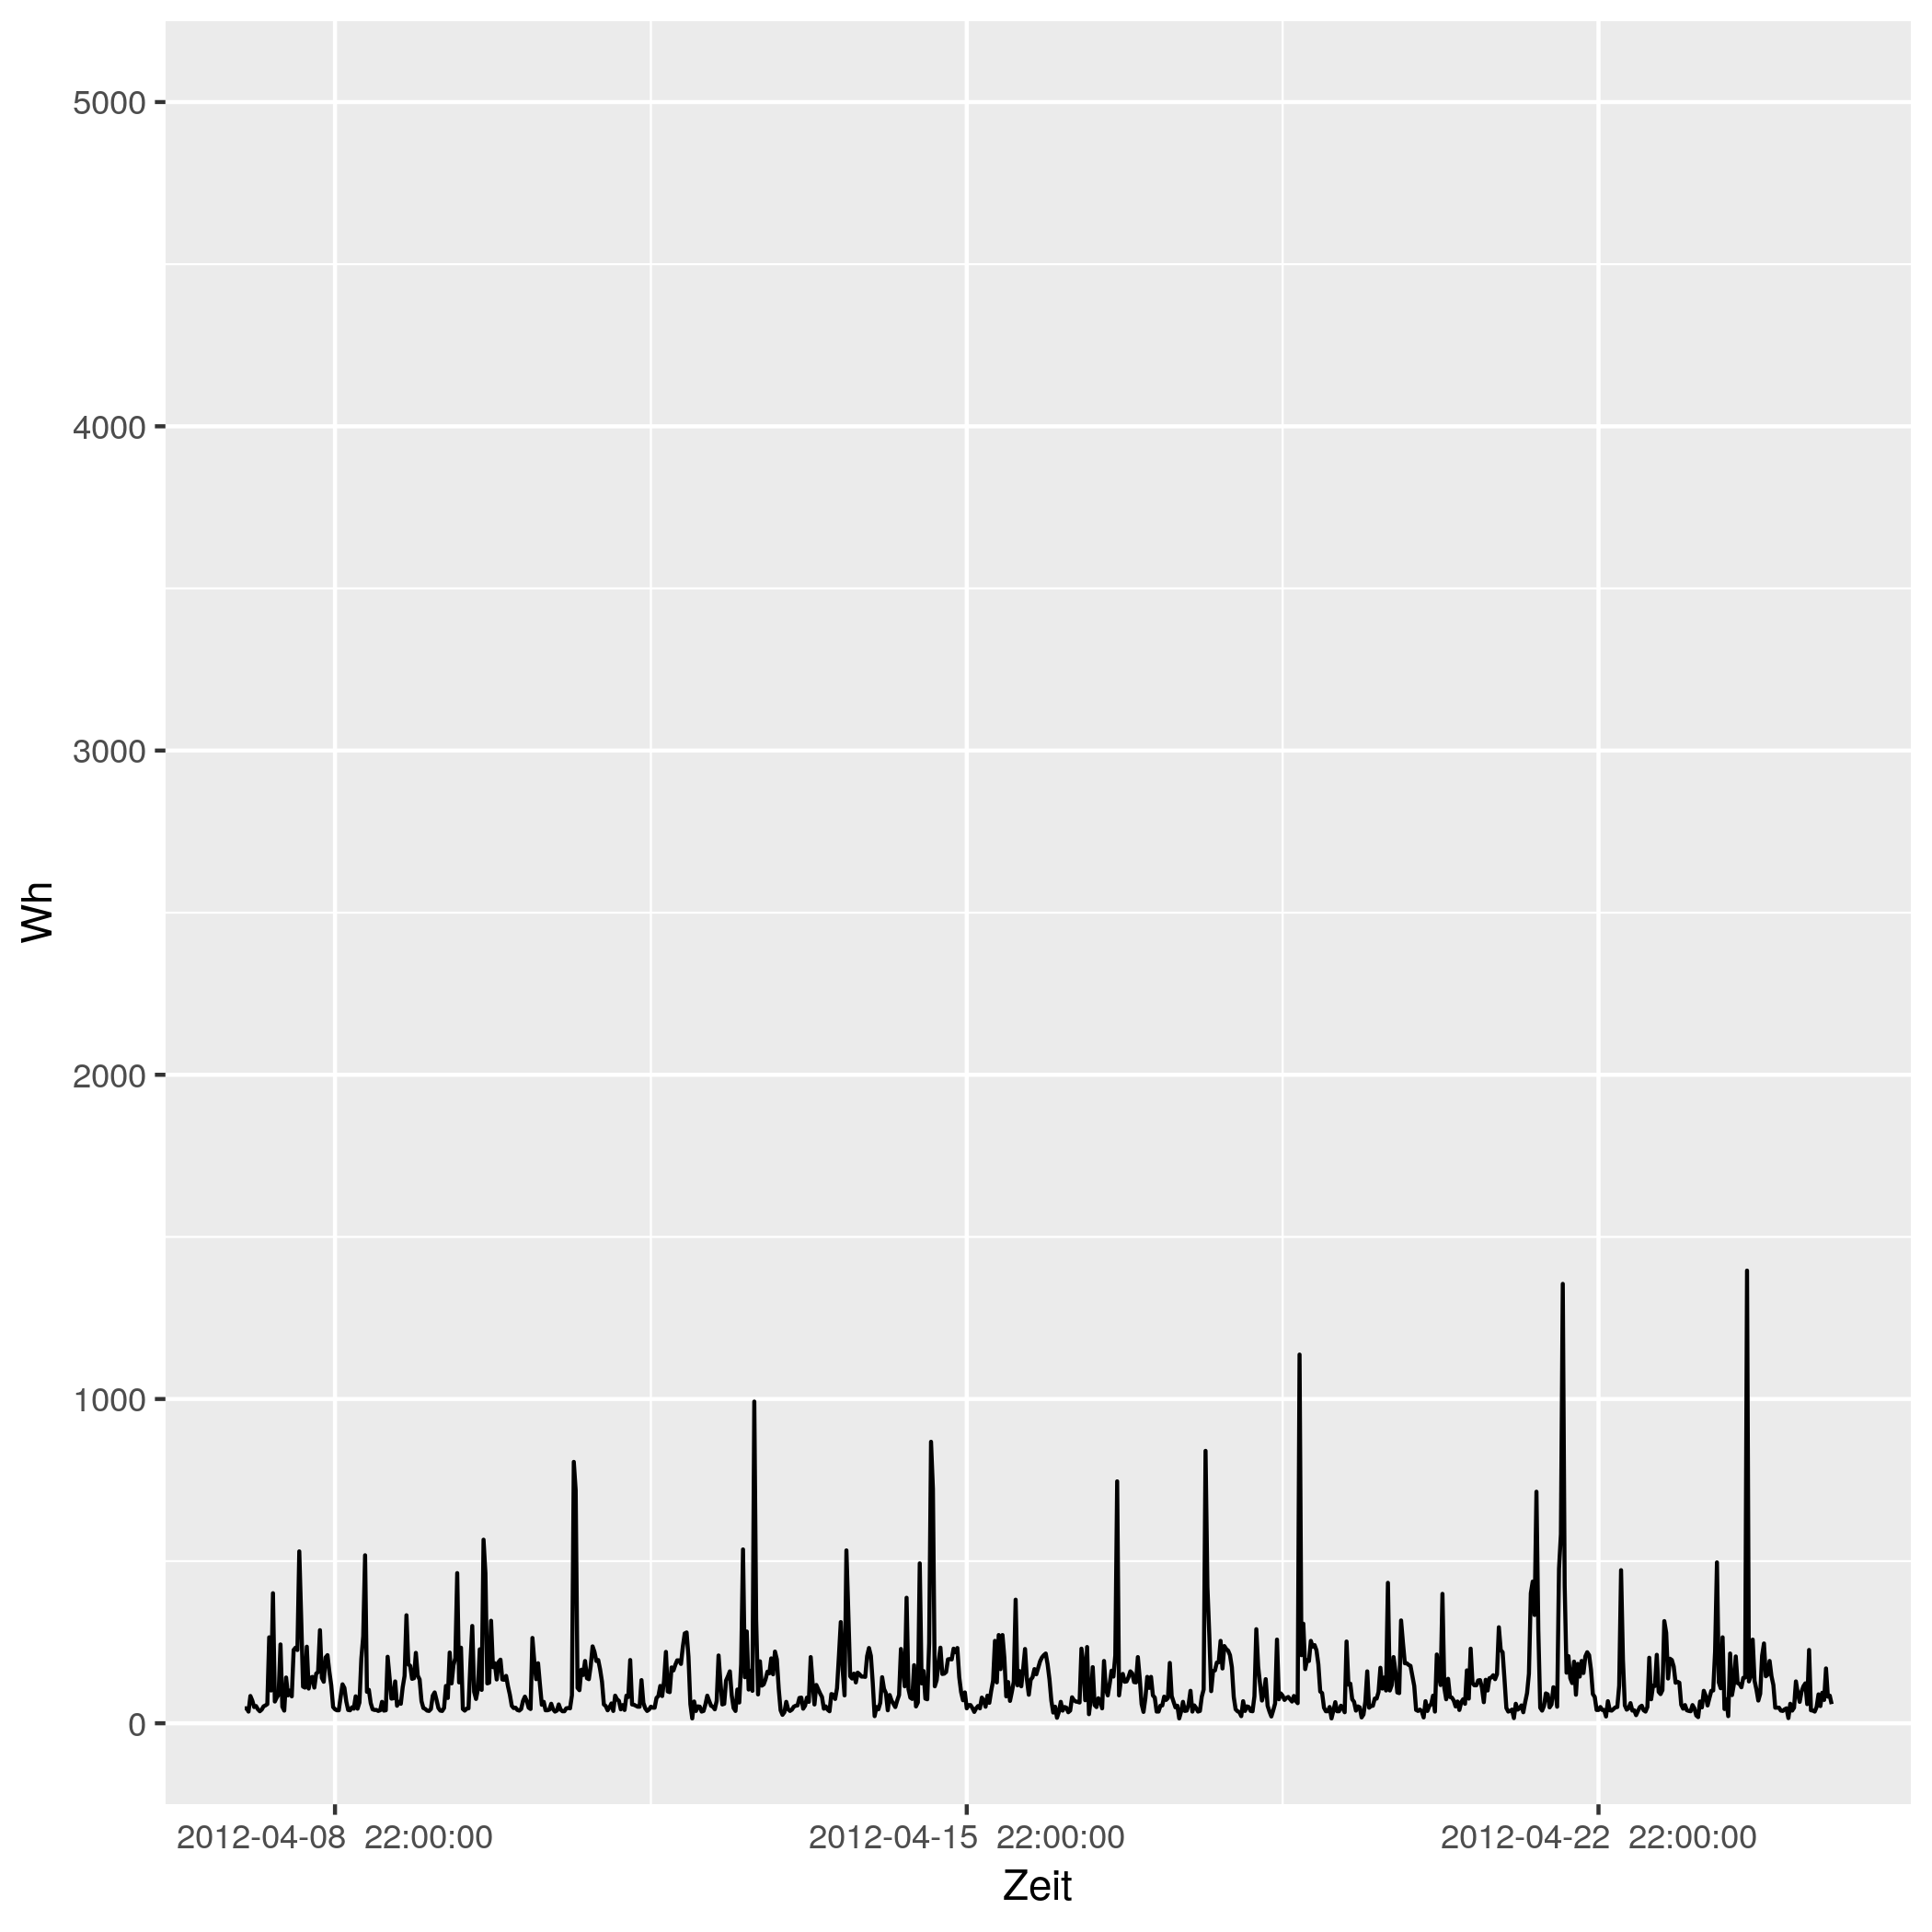

The table this chart was drawn from, first rows:
# file...... strom/strom_69.csv
# date...... Mon Nov 16 14:33:49 2020
# user...... gregor
# host...... (null)
# target.... triplex_meter 651
# trigger... (none)
# interval.. 1800
# limit..... 0
# timestamp, measured_real_energy, measured_power, measured_real_power, measured_demand, monthly_bill, price
2012-04-08 00:00:00 UTC, +0, +46-1.77005e-14d, +46, +46, +0, +30
2012-04-08 00:30:00 UTC, +23, +46-1.32754e-14d, +46, +46, +0.69, 0.06514
2012-04-08 01:00:00 UTC, +46, +36-1.41358e-14d, +36, +46, 0.6915, 0.06514
2012-04-08 01:30:00 UTC, +64, +84+0d, +84, +84, 0.6927, 0.06328
2012-04-08 02:00:00 UTC, +106, +70+2.90794e-15d, +70, +84, 0.6953, 0.06328
2012-04-08 02:30:00 UTC, +141, +50+8.14222e-15d, +50, +84, 0.6975, 0.04793
2012-04-08 03:00:00 UTC, +166, +53+3.84067e-15d, +53, +84, 0.6987, 0.04793
2012-04-08 03:30:00 UTC, +192.5, +43-9.4677e-15d, +43, +84, 0.7, 0.05498
2012-04-08 04:00:00 UTC, +214, +37-1.1003e-14d, +37, +84, 0.7012, 0.05498
2012-04-08 04:30:00 UTC, +232.5, +42-9.69312e-15d, +42, +84, 0.7022, 0.05414
2012-04-08 05:00:00 UTC, +253.5, +52+0d, +52, +84, 0.7033, 0.05414
2012-04-08 05:30:00 UTC, +279.5, +55-1.4804e-14d, +55, +84, 0.7048, 0.05269
2012-04-08 06:00:00 UTC, +307, +59+0d, +59, +84, 0.7062, 0.05269
2012-04-08 06:30:00 UTC, +336.5, +265-3.07254e-15d, +265, +265, 0.7078, 0.02568
2012-04-08 07:00:00 UTC, +469, +101+0d, +101, +265, 0.7112, 0.02568
2012-04-08 07:30:00 UTC, +519.5, +401-1.62438e-14d, +401, +401, 0.7125, 0.04876
2012-04-08 08:00:00 UTC, +720, +67-1.82289e-14d, +67, +401, 0.7222, 0.04876
2012-04-08 08:30:00 UTC, +753.5, +79-5.1533e-15d, +79, +401, 0.7239, 0.06073
2012-04-08 09:00:00 UTC, +793, +88-4.62626e-15d, +88, +401, 0.7263, 0.06073
2012-04-08 09:30:00 UTC, +837, +243-6.70142e-15d, +243, +401, 0.7289, 0.06744
2012-04-08 10:00:00 UTC, +958.5, +51+3.99128e-15d, +51, +401, 0.7371, 0.06744
2012-04-08 10:30:00 UTC, +984, +39+5.21937e-15d, +39, +401, 0.7389, 0.07714
2012-04-08 11:00:00 UTC, 1004, +141-1.15492e-14d, +141, +401, 0.7404, 0.07714
2012-04-08 11:30:00 UTC, +1074, +86+4.73385e-15d, +86, +401, 0.7458, 0.1151
2012-04-08 12:00:00 UTC, +1117, +101-2.41848e-14d, +101, +401, 0.7507, 0.1151
2012-04-08 12:30:00 UTC, 1168, +83-4.90495e-15d, +83, +401, 0.7566, 0.3145
2012-04-08 13:00:00 UTC, +1209, +226-7.2055e-15d, +226, +401, 0.7696, 0.3145
2012-04-08 13:30:00 UTC, +1322, +233-1.39781e-14d, +233, +401, 0.8051, 0.1033
2012-04-08 14:00:00 UTC, 1438, +226-1.4411e-14d, +226, +401, 0.8172, 0.1033
2012-04-08 14:30:00 UTC, 1552, +530-1.53627e-14d, +530, +530, 0.8288, 0.1075
2012-04-08 15:00:00 UTC, 1816, +327+9.9599e-15d, +327, +530, 0.8573, 0.1075
2012-04-08 15:30:00 UTC, +1980, +113-1.4411e-14d, +113, +530, 0.8749, 0.09098
2012-04-08 16:00:00 UTC, 2036, +110+3.70101e-15d, +110, +530, 0.8801, 0.09098
2012-04-08 16:30:00 UTC, 2092, +236+0d, +236, +530, 0.8851, 0.09947
2012-04-08 17:00:00 UTC, 2210, +107-1.52191e-14d, +107, +530, +0.8968, 0.09947
2012-04-08 17:30:00 UTC, +2263, +140-2.90794e-15d, +140, +530, 0.9021, 0.1634
2012-04-08 18:00:00 UTC, +2333, +143-2.84693e-15d, +143, +530, 0.9136, 0.1634
2012-04-08 18:30:00 UTC, 2404, +110+0d, +110, +530, 0.9252, 0.1888
2012-04-08 19:00:00 UTC, 2460, +153-1.59651e-14d, +153, +530, 0.9356, 0.1888
2012-04-08 19:30:00 UTC, +2536, +158+1.03066e-14d, +158, +530, 0.9501, 0.1226
2012-04-08 20:00:00 UTC, +2615, +287+0d, +287, +530, 0.9598, 0.1226
2012-04-08 20:30:00 UTC, 2758, +140+0d, +140, +530, 0.9773, 0.2817
2012-04-08 21:00:00 UTC, 2828, +128-6.36111e-15d, +128, +530, 0.9971, 0.2817
2012-04-08 21:30:00 UTC, 2892, +203-1.20328e-14d, +203, +530, 1.015, 0.2406
2012-04-08 22:00:00 UTC, +2994, +210+0d, +210, +530, 1.04, 0.2406
2012-04-08 22:30:00 UTC, +3099, +159+5.12089e-15d, +159, +530, 1.065, 0.08283
2012-04-08 23:00:00 UTC, 3178, +117-3.47958e-15d, +117, +530, 1.071, 0.08283
2012-04-08 23:30:00 UTC, +3237, +50+8.14222e-15d, +50, +530, 1.076, 0.08101
2012-04-09 00:00:00 UTC, +3262, +43-9.4677e-15d, +43, +530, 1.078, 0.08101
2012-04-09 00:30:00 UTC, 3284, +40-5.08889e-15d, +40, +530, 1.08, 0.06234
2012-04-09 01:00:00 UTC, 3304, +40-5.08889e-15d, +40, +530, 1.081, 0.06234
2012-04-09 01:30:00 UTC, 3324, +81+1.00521e-14d, +81, +530, 1.082, 0.0584
... 793 more rows
